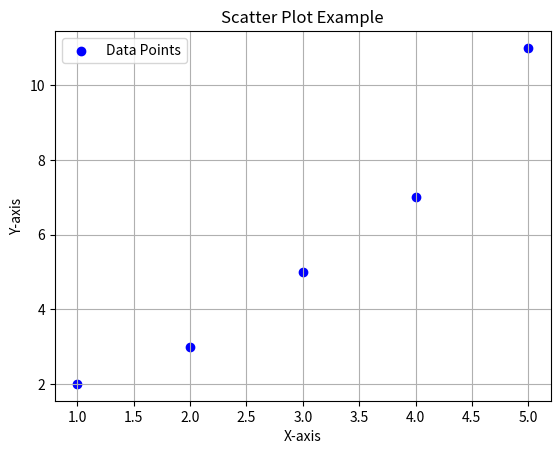

Python code for this plot:
import matplotlib.pyplot as plt

# Sample data
x = [1, 2, 3, 4, 5]
y = [2, 3, 5, 7, 11]

# Creating the scatter plot
plt.scatter(x, y, color='blue', marker='o', label='Data Points')

# Adding labels and title
plt.xlabel('X-axis')
plt.ylabel('Y-axis')
plt.title('Scatter Plot Example')

# Adding legend
plt.legend()

# Display the plot
plt.grid(True)
plt.show()
